Run: headless pygame with SDL's dummy video driver; simulated clock (each Clock.tick advances the game by its frame time, no real sleeping); random seed 0; keys injected as events and as key.get_pressed() state; no mouse input.
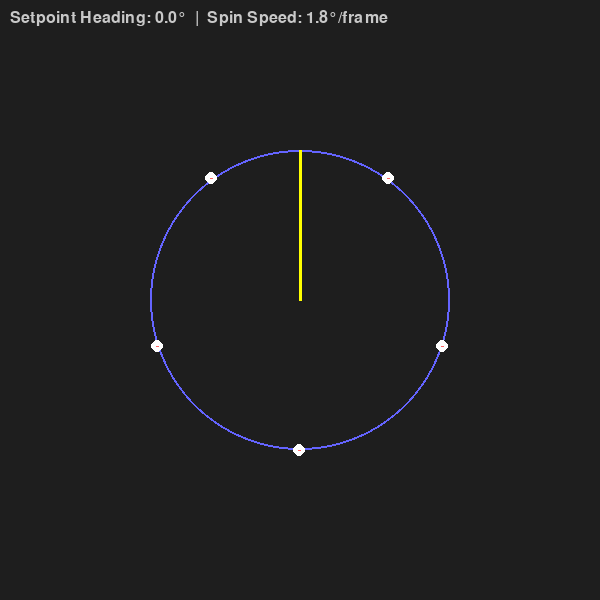
Frame 1 of 4 · flips 1–60 · no input
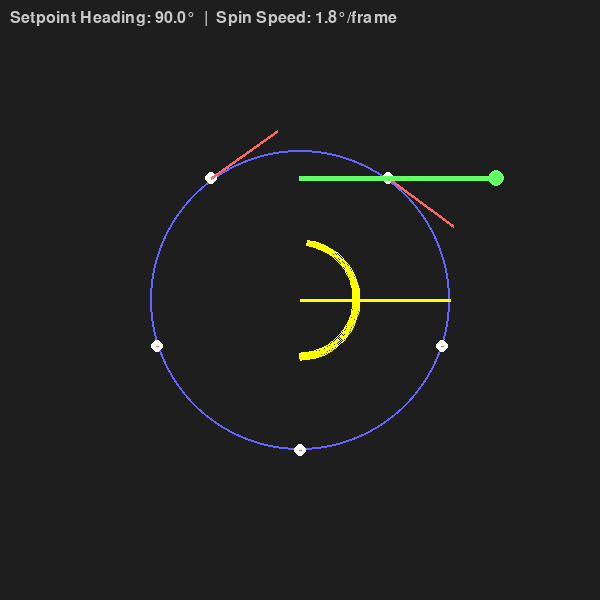
Frame 2 of 4 · flips 61–180 · tapped SPACE, RETURN · held RIGHT (→), D
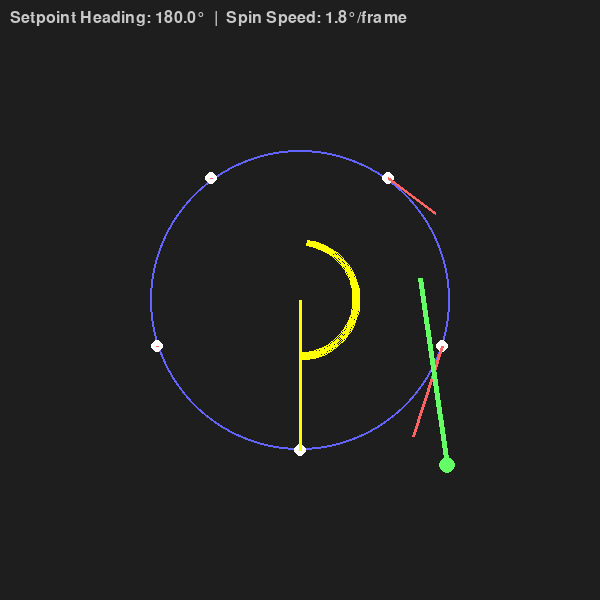
Frame 3 of 4 · flips 181–300 · held DOWN (↓), S
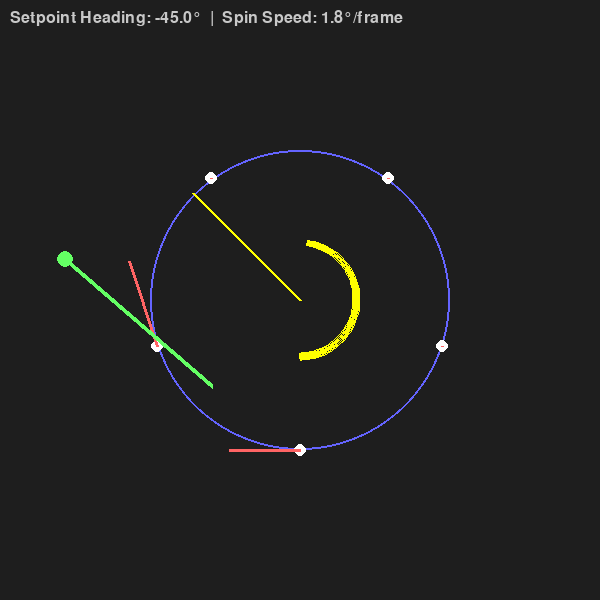
Frame 4 of 4 · flips 301–420 · held LEFT (←), A, UP (↑), W

The pygame program that drew these frames:

import pygame
import math

# window instance settings
pygame.init()
width, height = 600, 600
screen = pygame.display.set_mode((width, height))
clock = pygame.time.Clock()
font = pygame.font.SysFont(None, 24)

# circle settings
center = (width // 2, height // 2)
radius = 150
num_points = 5

# global variables
spin_angle = 0.0
spin_speed = 0.01 * math.pi
spin_speed_step = math.radians(0.5)
translate_vector_x = 0.0
translate_vector_y = 0.0
translate_power = 0.0
setpoint_heading = 0.0

def angle_diff(a, b):
    diff = a - b
    while diff > math.pi:
        diff -= 2 * math.pi
    while diff < -math.pi:
        diff += 2 * math.pi
    return diff

def draw_torque_arc(surface, center, torque, min_radius=20, max_radius=60):
    # Clamp torque magnitude for scaling
    torque_mag = min(abs(torque), 5000)  # adjust max torque for scaling

    # Map torque magnitude to radius size
    radius = min_radius + (max_radius - min_radius) * (torque_mag / 5000)

    # Map torque magnitude to arc length (max 270 degrees)
    max_arc = math.pi * 1.5  # 270 degrees in radians
    arc_length = min(torque_mag * 0.0006, max_arc)  # adjust sensitivity

    if arc_length < 0.05:
        # Arc too small to see, skip drawing
        return

    start_angle = -math.pi / 2  # start at top (12 o'clock)

    # Determine arc direction based on torque sign
    if torque > 0:
        end_angle = start_angle + arc_length  # clockwise arc
    else:
        end_angle = start_angle - arc_length  # counter-clockwise arc

    rect = pygame.Rect(center[0] - radius, center[1] - radius, radius * 2, radius * 2)

    # Draw arc with thickness 6
    pygame.draw.arc(surface, (255, 255, 0), rect, min(start_angle, end_angle), max(start_angle, end_angle), 6)


# main loop
running = True
while running:
    screen.fill((30, 30, 30))

    for event in pygame.event.get():
        if event.type == pygame.QUIT:
            running = False

    keys = pygame.key.get_pressed()

    if keys[pygame.K_w]:
        translate_vector_x = 1
    elif keys[pygame.K_s]:
        translate_vector_x = -1
    else:
        translate_vector_x = 0

    if keys[pygame.K_d]:
        translate_vector_y = 1
    elif keys[pygame.K_a]:
        translate_vector_y = -1
    else:
        translate_vector_y = 0

    setpoint_heading = math.atan2(translate_vector_y, translate_vector_x)
    translate_power = min(math.sqrt(translate_vector_x**2 + translate_vector_y**2), 1)

    spin_angle += spin_speed
    spin_angle %= 2 * math.pi

    point_angles = [(i * (2 * math.pi / num_points) + spin_angle) % (2 * math.pi) for i in range(num_points)]
    pygame.draw.circle(screen, (100, 100, 255), center, radius, 2)

    offset_heading = (setpoint_heading + math.pi) % (2 * math.pi)

    sum_fx = 0
    sum_fy = 0
    sum_px = 0
    sum_py = 0
    total_force_mag = 0

    for angle in point_angles:
        draw_angle = angle - math.pi / 2
        x = center[0] + radius * math.cos(draw_angle)
        y = center[1] + radius * math.sin(draw_angle)

        diff = angle_diff(angle, offset_heading)
        mag = math.sin(diff)
        if mag < 0:
            mag = 0

        tangent_angle = angle + math.pi / 2
        tx = math.cos(tangent_angle - math.pi / 2)
        ty = math.sin(tangent_angle - math.pi / 2)

        force_scale = 100
        fx = mag * translate_power * tx * force_scale
        fy = mag * translate_power * ty * force_scale

        sum_fx += fx
        sum_fy += fy

        # For weighted average position
        sum_px += x * (abs(fx) + abs(fy))
        sum_py += y * (abs(fx) + abs(fy))
        total_force_mag += abs(fx) + abs(fy)

        pygame.draw.circle(screen, (255, 255, 255), (int(x), int(y)), 6)
        pygame.draw.line(screen, (255, 100, 100), (x, y), (x + fx, y + fy), 3)

    if total_force_mag > 0:
        avg_px = sum_px / total_force_mag
        avg_py = sum_py / total_force_mag

        net_scale = 1.5
        net_fx = sum_fx * net_scale
        net_fy = sum_fy * net_scale

        pygame.draw.line(screen, (100, 255, 100), (avg_px, avg_py), (avg_px + net_fx, avg_py + net_fy), 5)
        pygame.draw.circle(screen, (100, 255, 100), (int(avg_px + net_fx), int(avg_py + net_fy)), 8)

        # Draw torque from center
        r_x = avg_px - center[0]
        r_y = avg_py - center[1]
        torque = r_x * sum_fy - r_y * sum_fx
        draw_torque_arc(screen, center, torque)

    sp_x = center[0] + radius * math.cos(setpoint_heading - math.pi / 2)
    sp_y = center[1] + radius * math.sin(setpoint_heading - math.pi / 2)
    pygame.draw.line(screen, (255, 255, 0), center, (sp_x, sp_y), 3)

    text = font.render(
        f'Setpoint Heading: {math.degrees(setpoint_heading):.1f}°  |  Spin Speed: {math.degrees(spin_speed):.1f}°/frame',
        True, (200, 200, 200)
    )
    screen.blit(text, (10, 10))

    pygame.display.flip()
    clock.tick(60)

pygame.quit()
